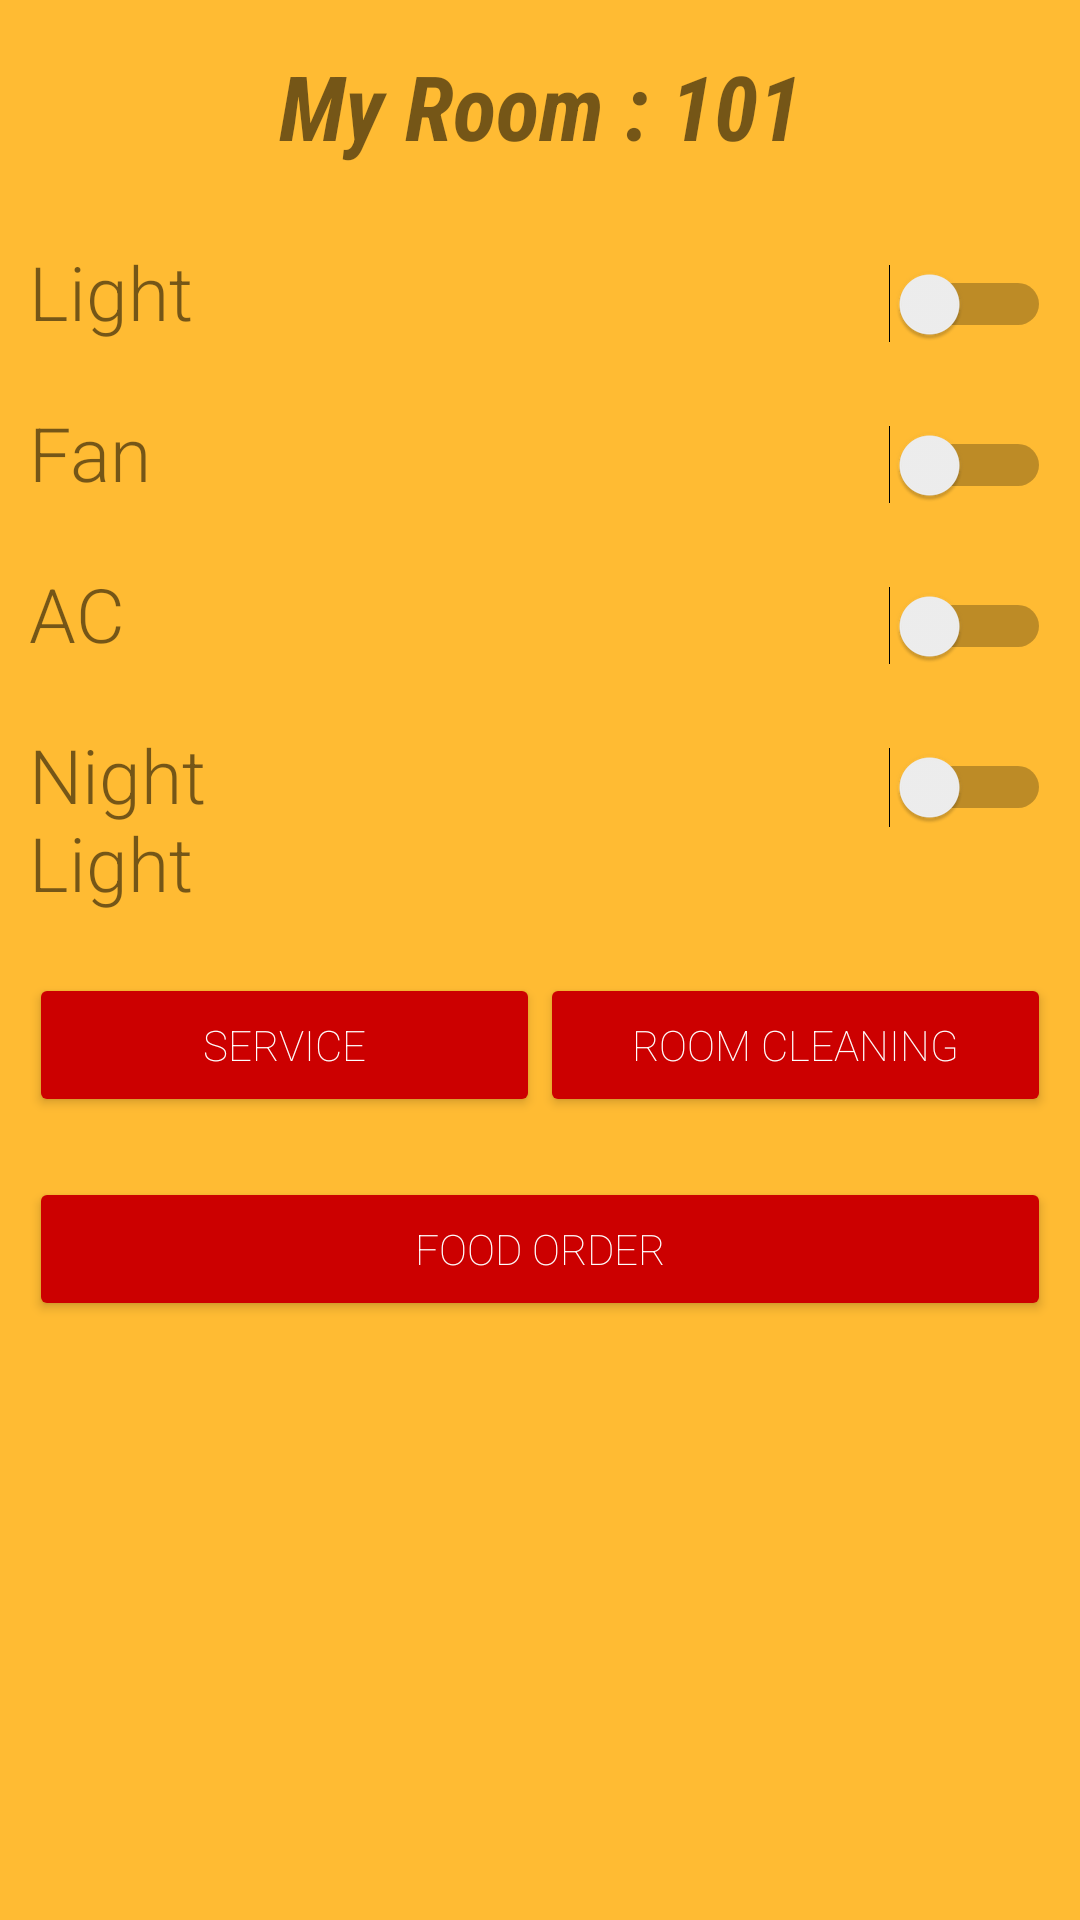

The Android layout XML behind this screen, and the referenced resources:
<!-- AndroidManifest.xml: application theme AppTheme -->
<!-- res/layout/activity_my_room.xml -->
<LinearLayout xmlns:android="http://schemas.android.com/apk/res/android"
    xmlns:app="http://schemas.android.com/apk/res-auto"
    android:orientation="vertical"
    xmlns:tools="http://schemas.android.com/tools"
    android:layout_width="match_parent"
    android:layout_height="match_parent"
    android:paddingBottom="@dimen/activity_vertical_margin"
    android:paddingLeft="@dimen/activity_horizontal_margin"
    android:paddingRight="@dimen/activity_horizontal_margin"
    android:paddingTop="@dimen/activity_vertical_margin"
    android:background="@android:color/holo_orange_light"
    tools:context="com.greplr.staypay.MyRoomActivity">

    <TextView
        android:gravity="center"
        android:padding="15dp"
        android:id="@+id/myroom_no"
        android:text="My Room : 101"
        android:textSize="30dp"
        android:fontFamily="sans-serif-condensed"
        android:textStyle="italic|bold"
        android:layout_width="match_parent"
        android:layout_height="wrap_content" />

    <LinearLayout
        android:padding="10dp"
        android:orientation="horizontal"
        android:layout_width="match_parent"
        android:layout_height="wrap_content">
        <TextView
            android:text="Light"
            android:textSize="25dp"
            android:fontFamily="sans-serif-light"
            android:layout_weight="3"
            android:layout_width="match_parent"
            android:layout_height="wrap_content" />
        <Switch
            android:layout_weight="1"
            android:id="@+id/switch_light"
            android:layout_width="match_parent"
            android:layout_height="wrap_content" />
    </LinearLayout>

    <LinearLayout
        android:padding="10dp"
        android:orientation="horizontal"
        android:layout_width="match_parent"
        android:layout_height="wrap_content">
        <TextView
            android:text="Fan"
            android:textSize="25dp"
            android:fontFamily="sans-serif-light"
            android:layout_weight="3"
            android:layout_width="match_parent"
            android:layout_height="wrap_content" />
        <Switch
            android:layout_weight="1"
            android:id="@+id/switch_fan"
            android:layout_width="match_parent"
            android:layout_height="wrap_content" />
    </LinearLayout>

    <LinearLayout
        android:padding="10dp"
        android:orientation="horizontal"
        android:layout_width="match_parent"
        android:layout_height="wrap_content">
        <TextView
            android:text="AC"
            android:textSize="25dp"
            android:fontFamily="sans-serif-light"
            android:layout_weight="3"
            android:layout_width="match_parent"
            android:layout_height="wrap_content" />
        <Switch
            android:layout_weight="1"
            android:id="@+id/switch_ac"
            android:layout_width="match_parent"
            android:layout_height="wrap_content" />
    </LinearLayout>

    <LinearLayout
        android:padding="10dp"
        android:orientation="horizontal"
        android:layout_width="match_parent"
        android:layout_height="wrap_content">
        <TextView
            android:text="Night Light"
            android:textSize="25dp"
            android:fontFamily="sans-serif-light"
            android:layout_weight="3"
            android:layout_width="match_parent"
            android:layout_height="wrap_content" />
        <Switch
            android:layout_weight="1"
            android:id="@+id/switch_night_light"
            android:layout_width="match_parent"
            android:layout_height="wrap_content" />
    </LinearLayout>

    <LinearLayout
        android:padding="10dp"
        android:orientation="horizontal"
        android:layout_width="match_parent"
        android:layout_height="wrap_content">
        <Button
            android:backgroundTint="@android:color/holo_red_dark"
            android:textColor="@android:color/white"
            android:layout_weight="1"
            android:id="@+id/myroom_service"
            android:text="Service"
            android:fontFamily="sans-serif-thin"
            android:padding="10dp"
            android:layout_width="0dp"
            android:layout_height="wrap_content" />

        <Button
            android:backgroundTint="@android:color/holo_red_dark"
            android:textColor="@android:color/white"
            android:layout_weight="1"
            android:id="@+id/myroom_clean"
            android:text="Room Cleaning"
            android:fontFamily="sans-serif-thin"
            android:padding="10dp"
            android:layout_width="0dp"
            android:layout_height="wrap_content" />
    </LinearLayout>

    <LinearLayout
        android:padding="10dp"
        android:orientation="horizontal"
        android:layout_width="match_parent"
        android:layout_height="wrap_content">
        <Button
            android:backgroundTint="@android:color/holo_red_dark"
            android:textColor="@android:color/white"
            android:layout_weight="1"
            android:id="@+id/myroom_food"
            android:text="Food Order"
            android:fontFamily="sans-serif-thin"
            android:padding="10dp"
            android:layout_width="0dp"
            android:layout_height="wrap_content" />
    </LinearLayout>



</LinearLayout>
<!-- resources referenced by this layout -->
<resources>
  <style name="AppTheme" parent="Theme.AppCompat.Light.NoActionBar">
          
  
      </style>
</resources>
